The GitHub repository wajeehaimran86-gif/Fruit-Classification-Model contains a labelled image folder "processed" with 3 categories: apple, banana, orange. Examples follow, each with its label.

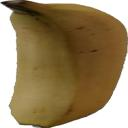
Label: banana

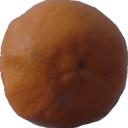
Label: orange

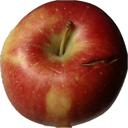
Label: apple

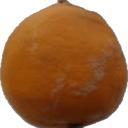
Label: orange

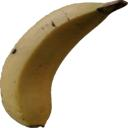
Label: banana

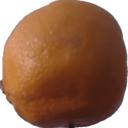
Label: orange
